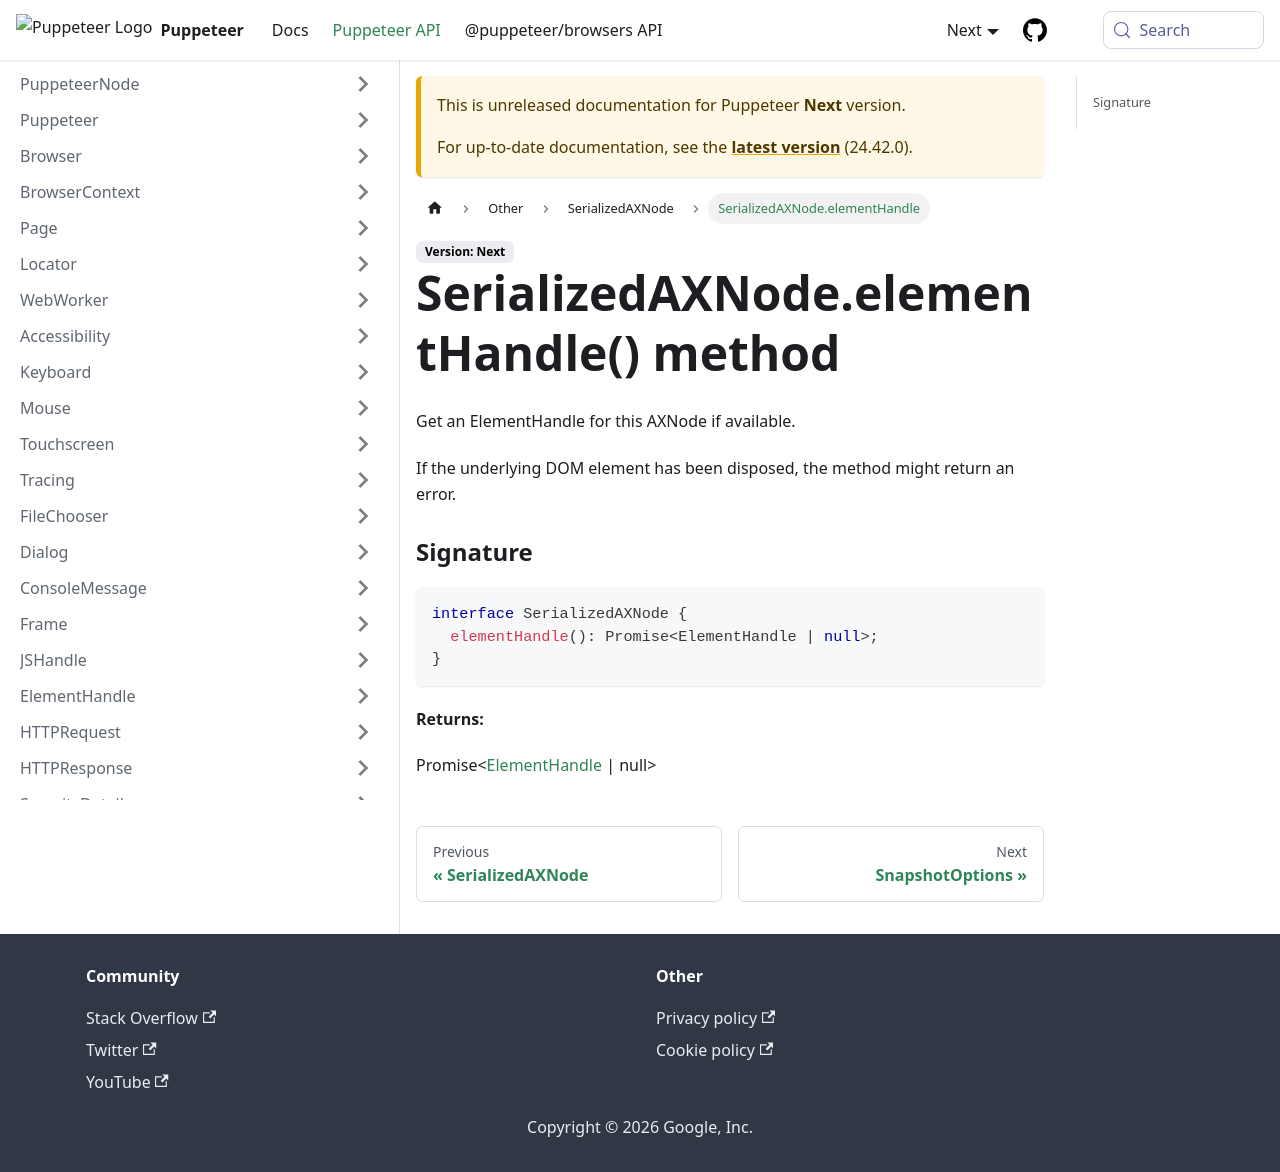

repository: fernandoesteban2408-ux/improved-funicular · page: next/api/puppeteer.serializedaxnode.elementhandle.html · generator: docusaurus

---
sidebar_label: SerializedAXNode.elementHandle
---

# SerializedAXNode.elementHandle() method

Get an ElementHandle for this AXNode if available.

If the underlying DOM element has been disposed, the method might return an error.

### Signature

```typescript
interface SerializedAXNode {
  elementHandle(): Promise<ElementHandle | null>;
}
```

**Returns:**

Promise&lt;[ElementHandle](./puppeteer.elementhandle.md) \| null&gt;
